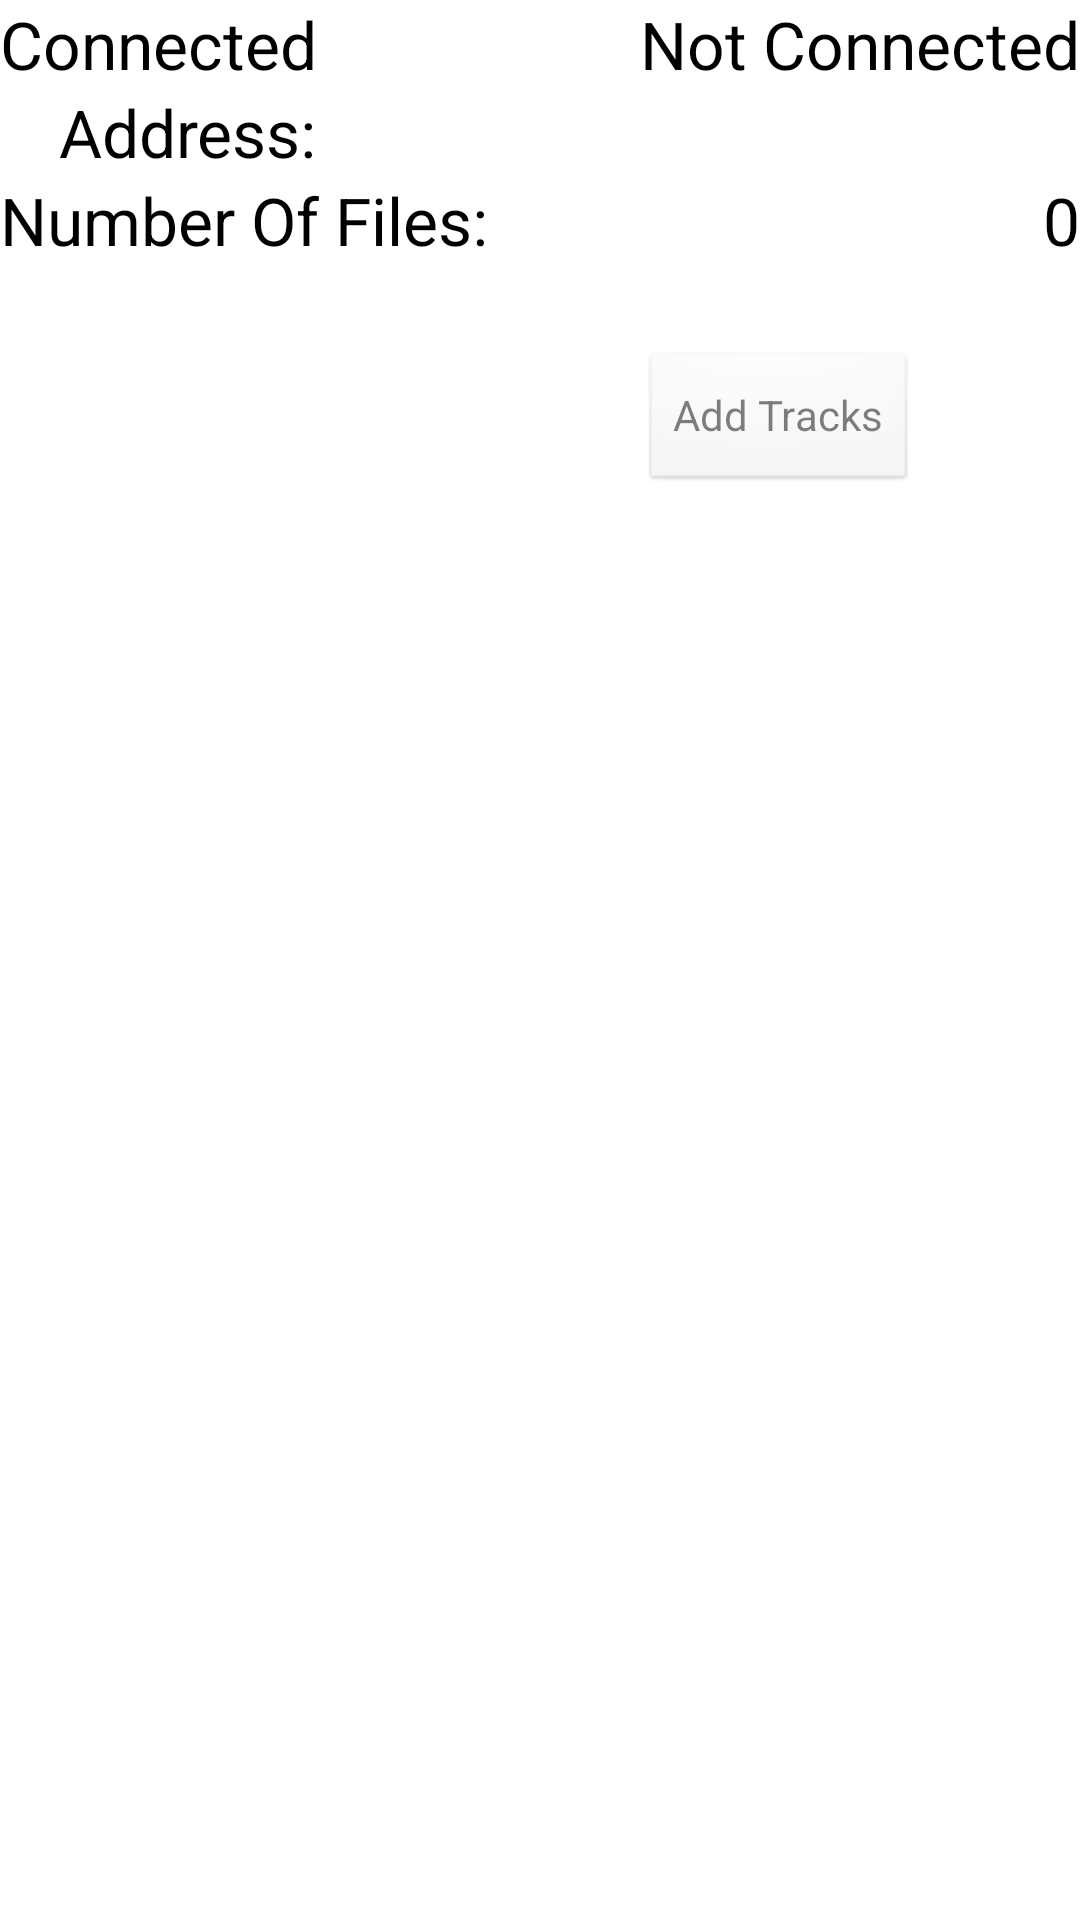

Layout XML and referenced resources for this Android screen:
<!-- AndroidManifest.xml: application theme AppTheme -->
<!-- res/layout/samba_explorer.xml -->
<?xml version="1.0" encoding="utf-8"?>
<RelativeLayout xmlns:android="http://schemas.android.com/apk/res/android"
    android:layout_width="match_parent" android:layout_height="match_parent">


    <TextView
        android:layout_width="wrap_content"
        android:layout_height="wrap_content"
        android:textAppearance="?android:attr/textAppearanceLarge"
        android:text="@string/connected"
        android:id="@+id/textViewConectedLabel"
        android:layout_alignParentTop="true"
        android:layout_alignParentStart="true" />

    <TextView
        android:layout_width="wrap_content"
        android:layout_height="wrap_content"
        android:textAppearance="?android:attr/textAppearanceLarge"
        android:text="@string/not_connected"
        android:id="@+id/textViewStatus"
        android:layout_alignParentTop="true"
        android:layout_alignParentEnd="true" />

    <TextView
        android:layout_width="wrap_content"
        android:layout_height="wrap_content"
        android:textAppearance="?android:attr/textAppearanceLarge"
        android:text="@string/address"
        android:id="@+id/textViewAddresLabel"
        android:layout_below="@+id/textViewConectedLabel"
        android:layout_alignEnd="@+id/textViewConectedLabel"
        android:enabled="true" />

    <TextView
        android:layout_width="wrap_content"
        android:layout_height="wrap_content"
        android:textAppearance="?android:attr/textAppearanceLarge"
        android:id="@+id/textViewAddressValue"
        android:layout_below="@+id/textViewStatus"
        android:layout_alignParentEnd="true" />

    <Button
        android:layout_width="wrap_content"
        android:layout_height="wrap_content"
        android:text="@string/add_files"
        android:id="@+id/buttonAddFiles"
        android:layout_marginTop="58dp"
        android:layout_below="@+id/textViewAddressValue"
        android:layout_alignStart="@+id/textViewStatus"
        android:enabled="false" />

    <TextView
        android:layout_width="wrap_content"
        android:layout_height="wrap_content"
        android:textAppearance="?android:attr/textAppearanceLarge"
        android:text="@string/number_files"
        android:id="@+id/textViewNumFilesLabel"
        android:layout_below="@+id/textViewAddresLabel"
        android:layout_alignParentStart="true" />

    <TextView
        android:layout_width="wrap_content"
        android:layout_height="wrap_content"
        android:textAppearance="?android:attr/textAppearanceLarge"
        android:text="@string/zero_0"
        android:id="@+id/textViewNumFilesValue"
        android:layout_below="@+id/textViewAddresLabel"
        android:layout_alignEnd="@+id/textViewAddressValue" />
</RelativeLayout>
<!-- resources referenced by this layout -->
<resources>
  <string name="add_files">Add Tracks</string>
  <string name="address">Address:</string>
  <string name="connected">Connected</string>
  <string name="not_connected">Not Connected</string>
  <string name="number_files">Number Of Files:</string>
  <string name="zero_0">0</string>
  <style name="AppTheme" parent="AppBaseTheme">
      
          
          <item name="android:activatedBackgroundIndicator">@drawable/list_activated_background</item>
      </style>
  <style name="AppBaseTheme" parent="android:Theme.Light">
          
      </style>
  <!-- drawable list_activated_background (drawable) -->
  <?xml version="1.0" encoding="utf-8"?>
  <selector xmlns:android="http://schemas.android.com/apk/res/android">
      <item android:state_activated="true" android:drawable="@color/OrangeLight"/>
      <item android:state_checked="true" android:drawable="@color/OrangeDark"/>
      <item android:state_pressed="true" android:drawable="@color/OrangeDark"/>
      <item android:drawable="@android:color/transparent"/>
  </selector>
  <color name="OrangeLight">#ffffbb33</color>
  <color name="OrangeDark">#ffff8800</color>
</resources>
